Photos from the image-classification dataset "data" in the GitHub repository YinkaAjao/Tactical-Video-Analyzer. Its 4 classes are: corner, free kick, goal attempt, yellow card.

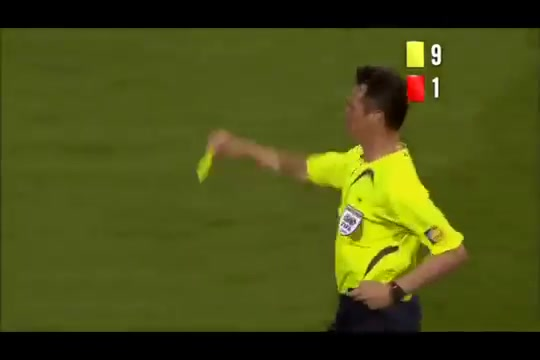
Label: yellow card

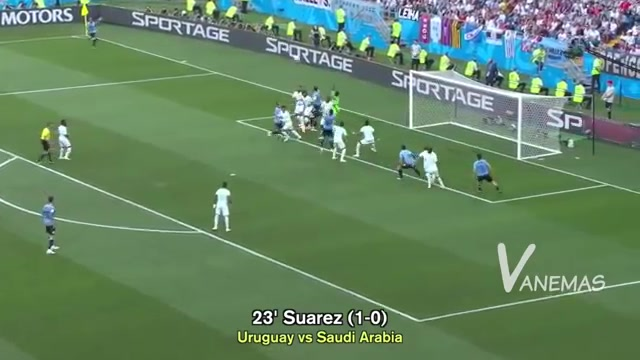
Label: corner

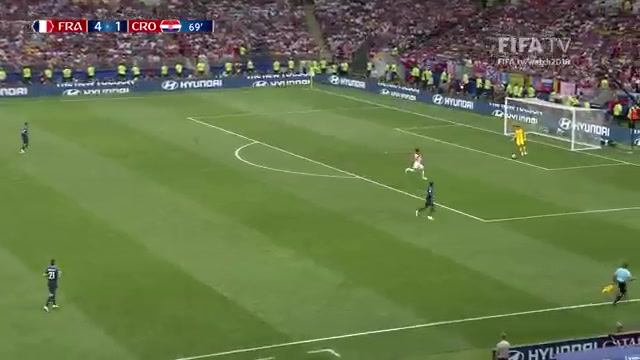
Label: goal attempt

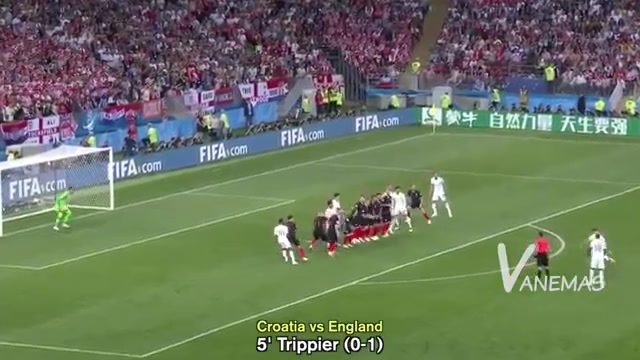
Label: free kick

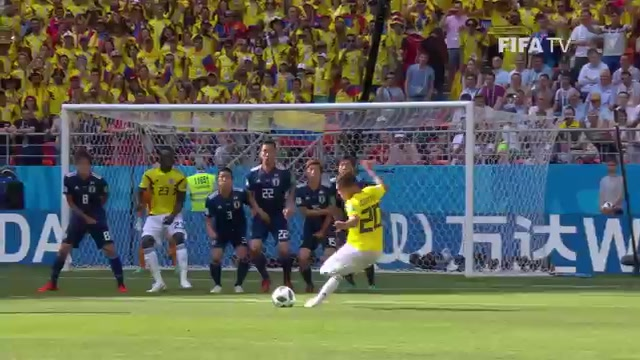
Label: free kick

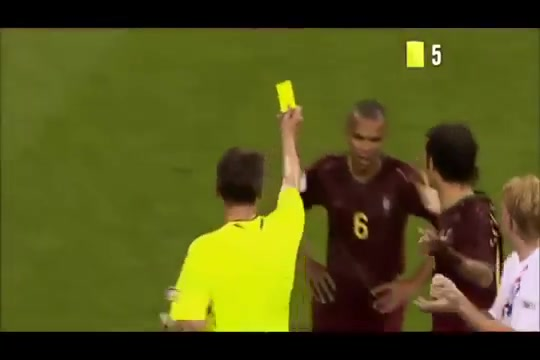
Label: yellow card
